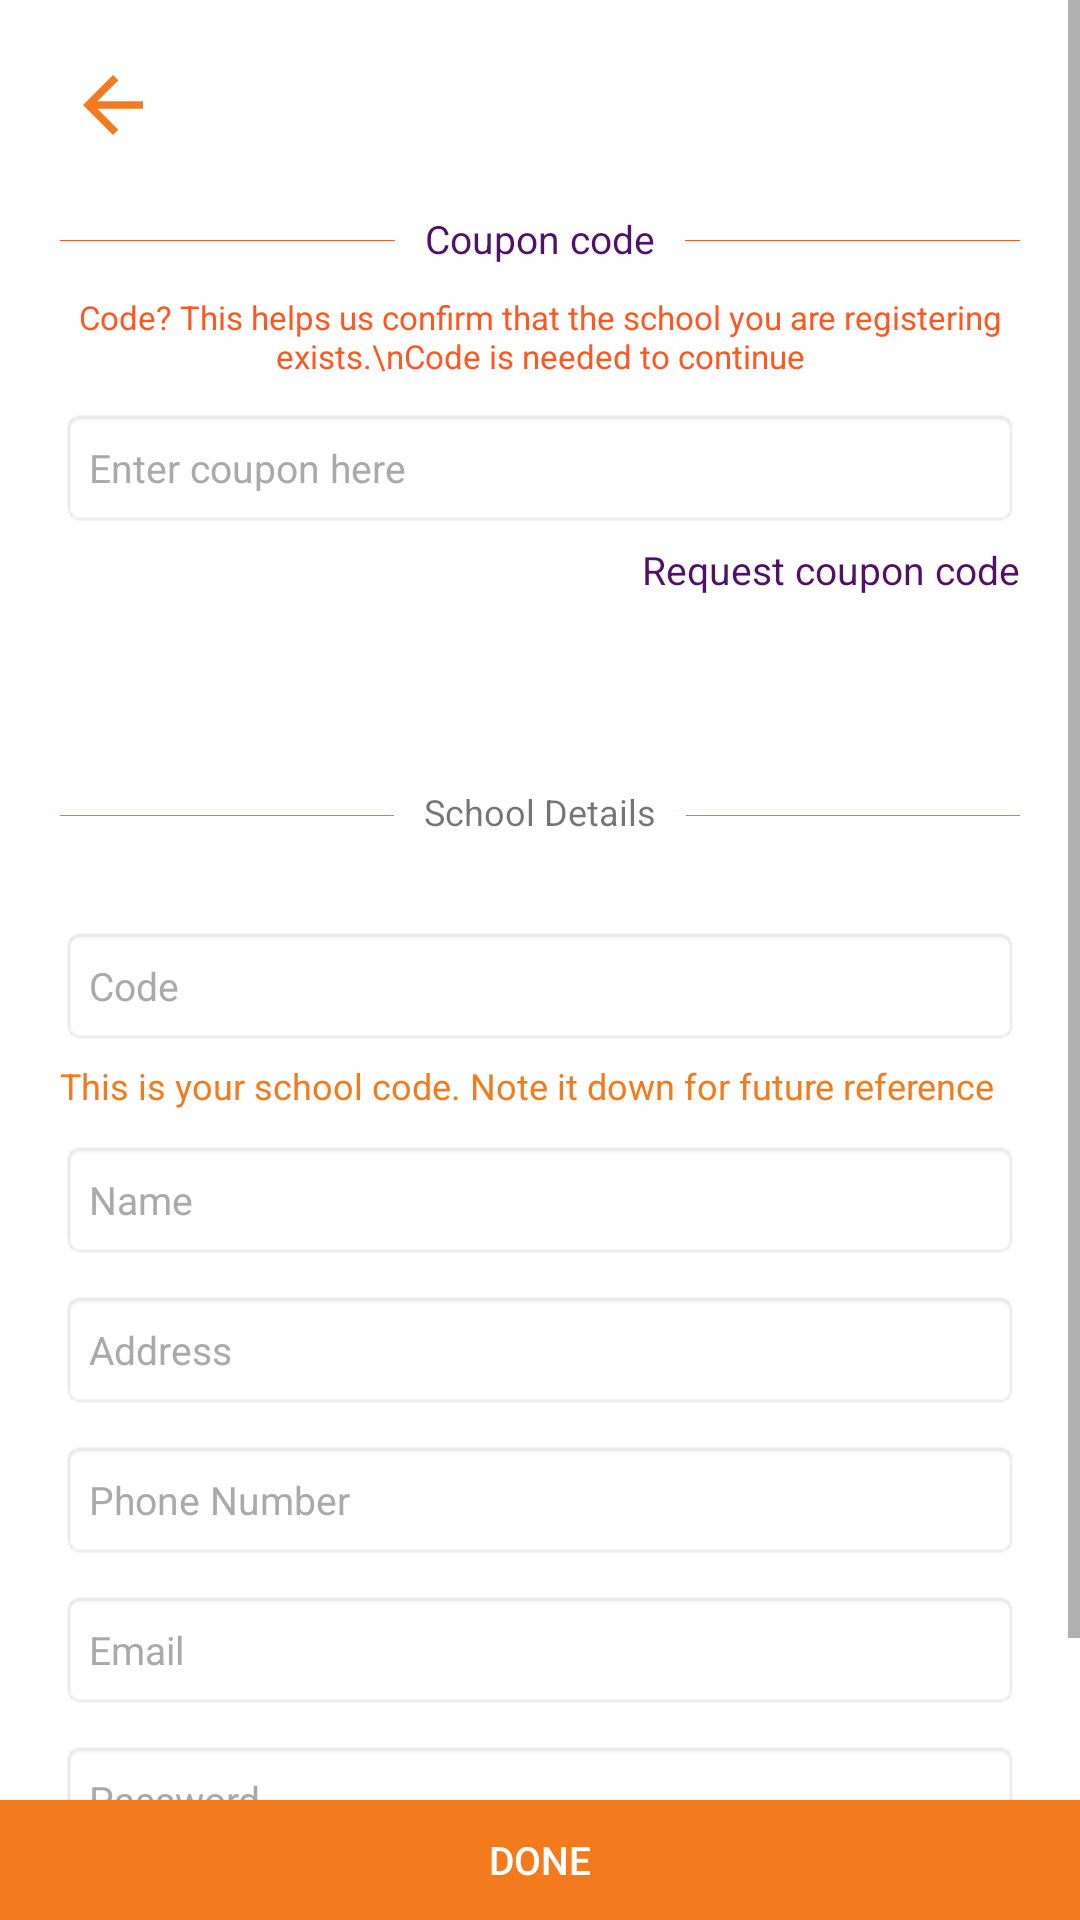

Write the Android layout XML for this screen, with the resource values it uses.
<!-- AndroidManifest.xml: application theme AppTheme -->
<!-- res/layout/activity_register_school.xml -->
<?xml version="1.0" encoding="utf-8"?>
<FrameLayout xmlns:android="http://schemas.android.com/apk/res/android"
    xmlns:app="http://schemas.android.com/apk/res-auto"
    xmlns:tools="http://schemas.android.com/tools"
    android:layout_width="match_parent"
    android:layout_height="match_parent"
    android:background="@android:color/white"
    tools:context=".RegisterSchool">

    <ScrollView
        android:layout_width="match_parent"
        android:layout_height="match_parent">

        <LinearLayout
            android:layout_width="match_parent"
            android:layout_height="match_parent"
            android:orientation="vertical"
            android:layout_margin="20dp">

            <ImageView
                android:layout_width="35dp"
                android:layout_height="30dp"
                android:id="@+id/back"
                android:src="@drawable/back"/>

            <View
                android:layout_width="match_parent"
                android:layout_height="0.1dp"
                android:layout_marginTop="30dp"
                android:background="@color/colorPrimaryDark"/>

            <TextView
                android:layout_width="wrap_content"
                android:layout_height="wrap_content"
                android:text="Coupon code"
                android:gravity="center"
                android:textSize="13sp"
                android:textColor="@color/main_blue"
                android:background="@android:color/white"
                android:padding="10dp"
                android:layout_gravity="center"
                android:layout_marginTop="-20dp"
                />

            <TextView
                android:layout_width="wrap_content"
                android:layout_height="wrap_content"
                android:text="Code? This helps us confirm that the school you are registering exists.\nCode is needed to continue"
                android:gravity="center"
                android:textSize="11sp"
                android:textColor="@color/colorPrimaryDark"
                android:background="@android:color/white"
                android:layout_gravity="center"
                />

            <EditText
                android:layout_width="match_parent"
                android:layout_height="40dp"
                android:hint="Enter coupon here"
                android:layout_marginTop="10dp"
                android:textSize="13sp"
                android:inputType="text"
                android:id="@+id/coupon_code_editText"
                android:textColorHint="@android:color/darker_gray"
                android:textColor="@color/colorPrimary"
                android:background="@android:drawable/editbox_background"/>

            <TextView
                android:layout_width="match_parent"
                android:layout_height="wrap_content"
                android:layout_marginTop="5dp"
                android:textSize="13sp"
                android:text="Request coupon code"
                android:gravity="right"
                android:layout_marginBottom="43dp"
                android:id="@+id/request_coupon_code"
                android:textColor="@color/main_blue"/>

            <View
                android:layout_width="match_parent"
                android:layout_height="0.1dp"
                android:background="@color/colorPrimary"
                android:layout_marginTop="30dp"/>

            <TextView
                android:layout_width="wrap_content"
                android:layout_height="wrap_content"
                android:text="School Details"
                android:textSize="12sp"
                android:paddingLeft="10dp"
                android:id="@+id/school_details_text"
                android:paddingRight="10dp"
                android:layout_gravity="center"
                android:layout_marginTop="-10dp"
                android:background="@android:color/white"/>

            <EditText
                android:layout_width="match_parent"
                android:layout_height="40dp"
                android:enabled="false"
                android:hint="Code"
                android:id="@+id/school_code"
                android:textColorHint="@android:color/darker_gray"
                android:textColor="@color/colorPrimary"
                android:textSize="13sp"
                android:layout_marginTop="30dp"
                android:background="@android:drawable/editbox_background"/>

            <TextView
                android:layout_width="match_parent"
                android:layout_height="wrap_content"
                android:text="This is your school code. Note it down for future reference"
                android:textSize="12sp"
                android:id="@+id/school_code_check"
                android:textColor="@color/colorPrimary"
                android:layout_marginTop="5dp"/>

            <EditText
                android:layout_width="match_parent"
                android:layout_height="40dp"
                android:hint="Name"
                android:id="@+id/school_name"
                android:layout_marginTop="10dp"
                android:textSize="13sp"
                android:inputType="textPersonName"
                android:textColorHint="@android:color/darker_gray"
                android:textColor="@color/colorPrimary"
                android:background="@android:drawable/editbox_background"/>

            <EditText
                android:layout_width="match_parent"
                android:layout_height="40dp"
                android:hint="Address"
                android:layout_marginTop="10dp"
                android:textSize="13sp"
                android:id="@+id/school_address"
                android:inputType="textPostalAddress"
                android:textColorHint="@android:color/darker_gray"
                android:textColor="@color/colorPrimary"
                android:background="@android:drawable/editbox_background"/>

            <EditText
                android:layout_width="match_parent"
                android:layout_height="40dp"
                android:hint="Phone Number"
                android:layout_marginTop="10dp"
                android:textSize="13sp"
                android:inputType="phone"
                android:id="@+id/school_phone_number"
                android:textColorHint="@android:color/darker_gray"
                android:textColor="@color/colorPrimary"
                android:background="@android:drawable/editbox_background"/>

            <EditText
                android:layout_width="match_parent"
                android:layout_height="40dp"
                android:hint="Email"
                android:layout_marginTop="10dp"
                android:textSize="13sp"
                android:inputType="textEmailAddress"
                android:id="@+id/school_email"
                android:textColorHint="@android:color/darker_gray"
                android:textColor="@color/colorPrimary"
                android:background="@android:drawable/editbox_background"/>

            <EditText
                android:layout_width="match_parent"
                android:layout_height="40dp"
                android:hint="Password"
                android:layout_marginTop="10dp"
                android:textSize="13sp"
                android:inputType="textPassword"
                android:id="@+id/passcode"
                android:textColorHint="@android:color/darker_gray"
                android:textColor="@color/colorPrimary"
                android:background="@android:drawable/editbox_background"/>

            <EditText
                android:layout_width="match_parent"
                android:layout_height="40dp"
                android:hint="Confirm Password"
                android:layout_marginTop="10dp"
                android:textSize="13sp"
                android:inputType="textPassword"
                android:id="@+id/confirm_passcode"
                android:textColorHint="@android:color/darker_gray"
                android:textColor="@color/colorPrimary"
                android:layout_marginBottom="80dp"
                android:background="@android:drawable/editbox_background"/>
            


            <TextView
                android:layout_width="match_parent"
                android:layout_height="wrap_content"
                android:text="Success"
                android:layout_marginBottom="80dp"
                android:id="@+id/success_message"
                android:gravity="center"
                android:visibility="gone"
                android:layout_marginTop="-60dp"
                android:textSize="13sp"/>

        </LinearLayout>
    </ScrollView>

    <ProgressBar
        android:layout_width="match_parent"
        android:layout_height="25dp"
        android:id="@+id/loading"
        android:layout_gravity="center"
        android:visibility="gone"/>

    <Button
        android:layout_width="match_parent"
        android:layout_height="40dp"
        android:background="@color/colorPrimary"
        android:text="DONE"
        android:id="@+id/done_button"
        android:layout_gravity="bottom"
        android:textColor="@android:color/white"
        android:textSize="13sp"/>

</FrameLayout>
<!-- resources referenced by this layout -->
<resources>
  <color name="colorPrimary">#F37A1D</color>
  <color name="colorPrimaryDark">#FF5722</color>
  <color name="main_blue">#521168</color>
  <!-- drawable back (drawable) -->
  <vector android:height="24dp" android:tint="#F37A1D"
      android:viewportHeight="24.0" android:viewportWidth="24.0"
      android:width="24dp" xmlns:android="http://schemas.android.com/apk/res/android">
      <path android:fillColor="#FF000000" android:pathData="M20,11H7.83l5.59,-5.59L12,4l-8,8 8,8 1.41,-1.41L7.83,13H20v-2z"/>
  </vector>
  <style name="AppTheme" parent="Theme.AppCompat.Light.DarkActionBar">
          
          <item name="colorPrimary">@color/colorPrimary</item>
          <item name="colorPrimaryDark">@color/colorPrimaryDark</item>
          <item name="colorAccent">@color/colorAccent</item>
      </style>
  <color name="colorAccent">#F37A1D</color>
</resources>
